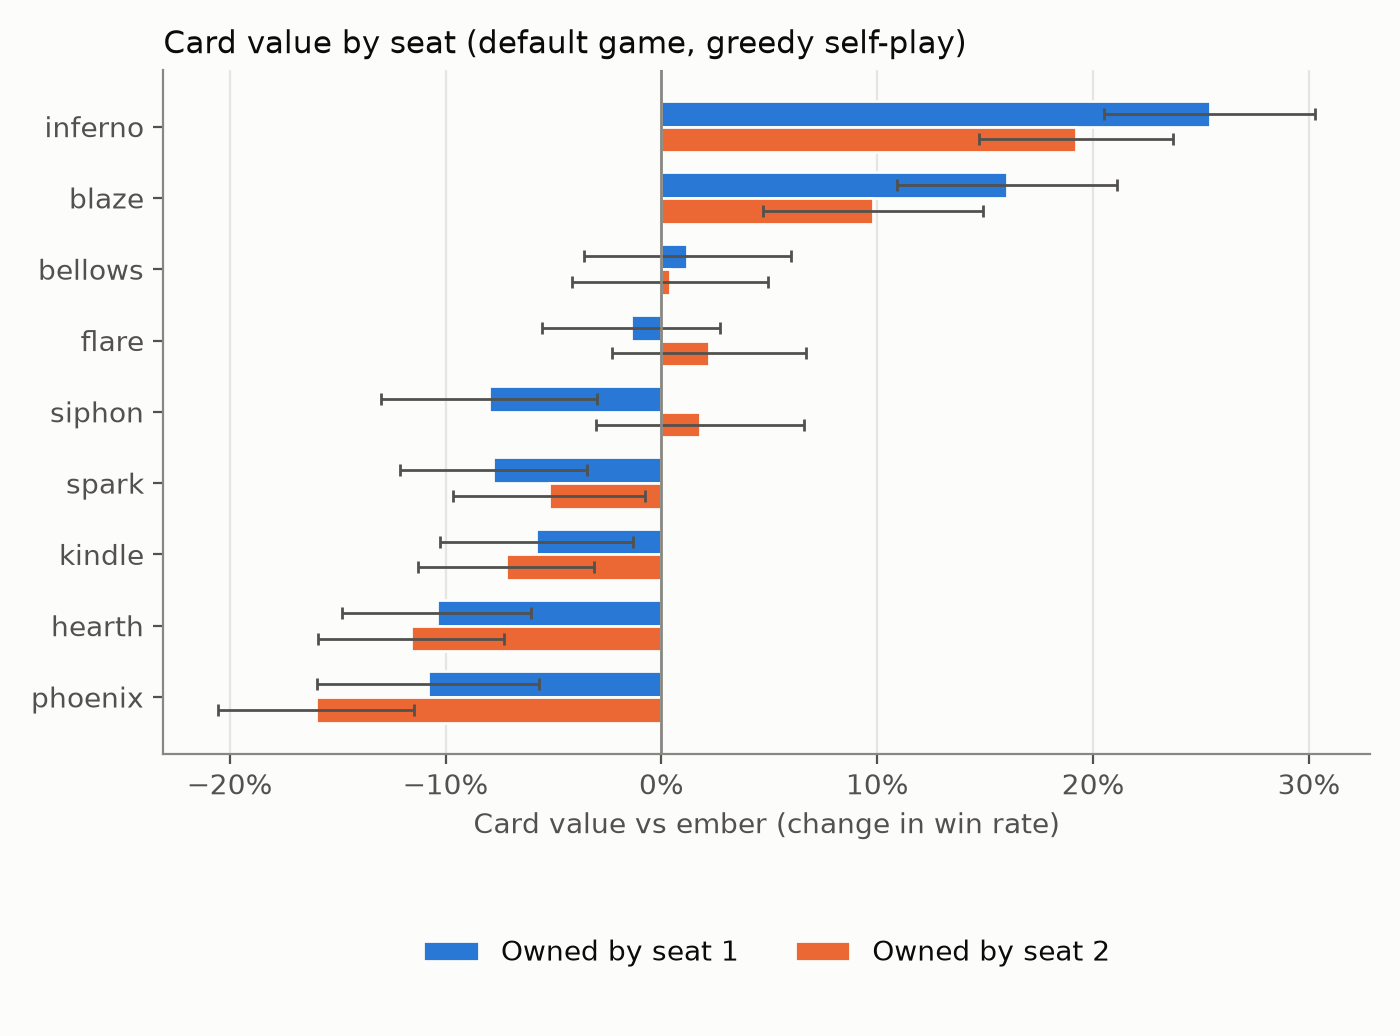

The data file committed next to this chart (first rows):
card, value_seat1, se_seat1, value_seat2, se_seat2, gap_z
inferno, 0.2540, 0.0249, 0.1920, 0.0230, 1.83
blaze, 0.1600, 0.0260, 0.0980, 0.0260, 1.69
bellows, 0.0120, 0.0245, 0.0040, 0.0232, 0.24
flare, -0.0140, 0.0211, 0.0220, 0.0229, -1.16
siphon, -0.0800, 0.0255, 0.0180, 0.0246, -2.76
spark, -0.0780, 0.0221, -0.0520, 0.0227, -0.82
kindle, -0.0580, 0.0228, -0.0720, 0.0207, 0.45
hearth, -0.1040, 0.0223, -0.1160, 0.0220, 0.38
phoenix, -0.1080, 0.0263, -0.1600, 0.0231, 1.49
